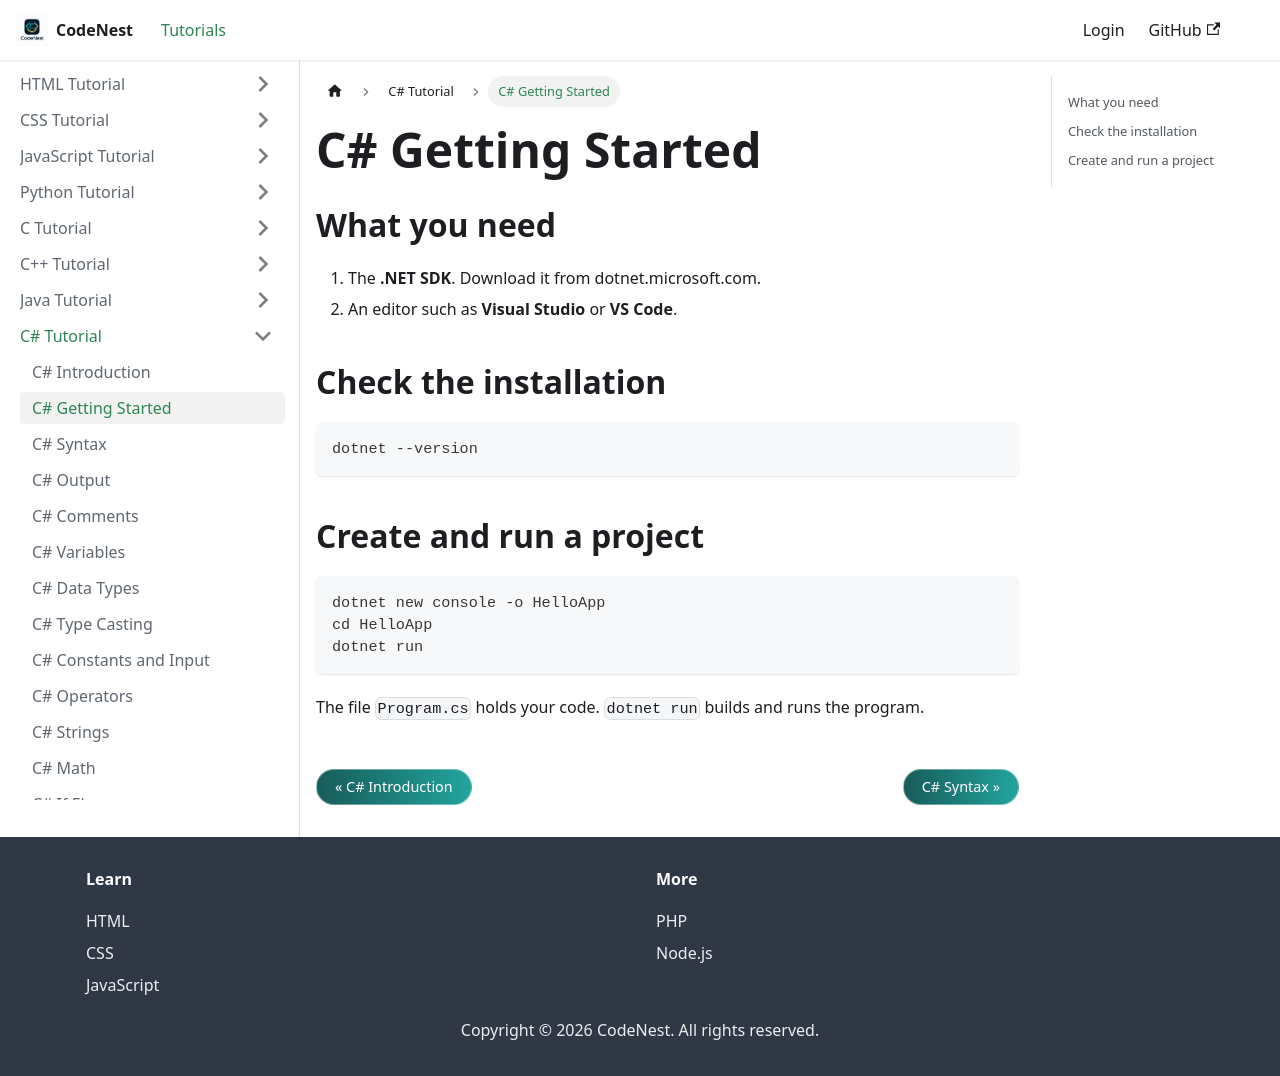

repository: adnankhan112/codenest · page: docs/csharp/getting-started.html · generator: docusaurus

---
title: C# Getting Started
sidebar_position: 2
---

# C# Getting Started

## What you need

1. The **.NET SDK**. Download it from dotnet.microsoft.com.
2. An editor such as **Visual Studio** or **VS Code**.

## Check the installation

```
dotnet --version
```

## Create and run a project

```
dotnet new console -o HelloApp
cd HelloApp
dotnet run
```

The file `Program.cs` holds your code. `dotnet run` builds and runs the program.
